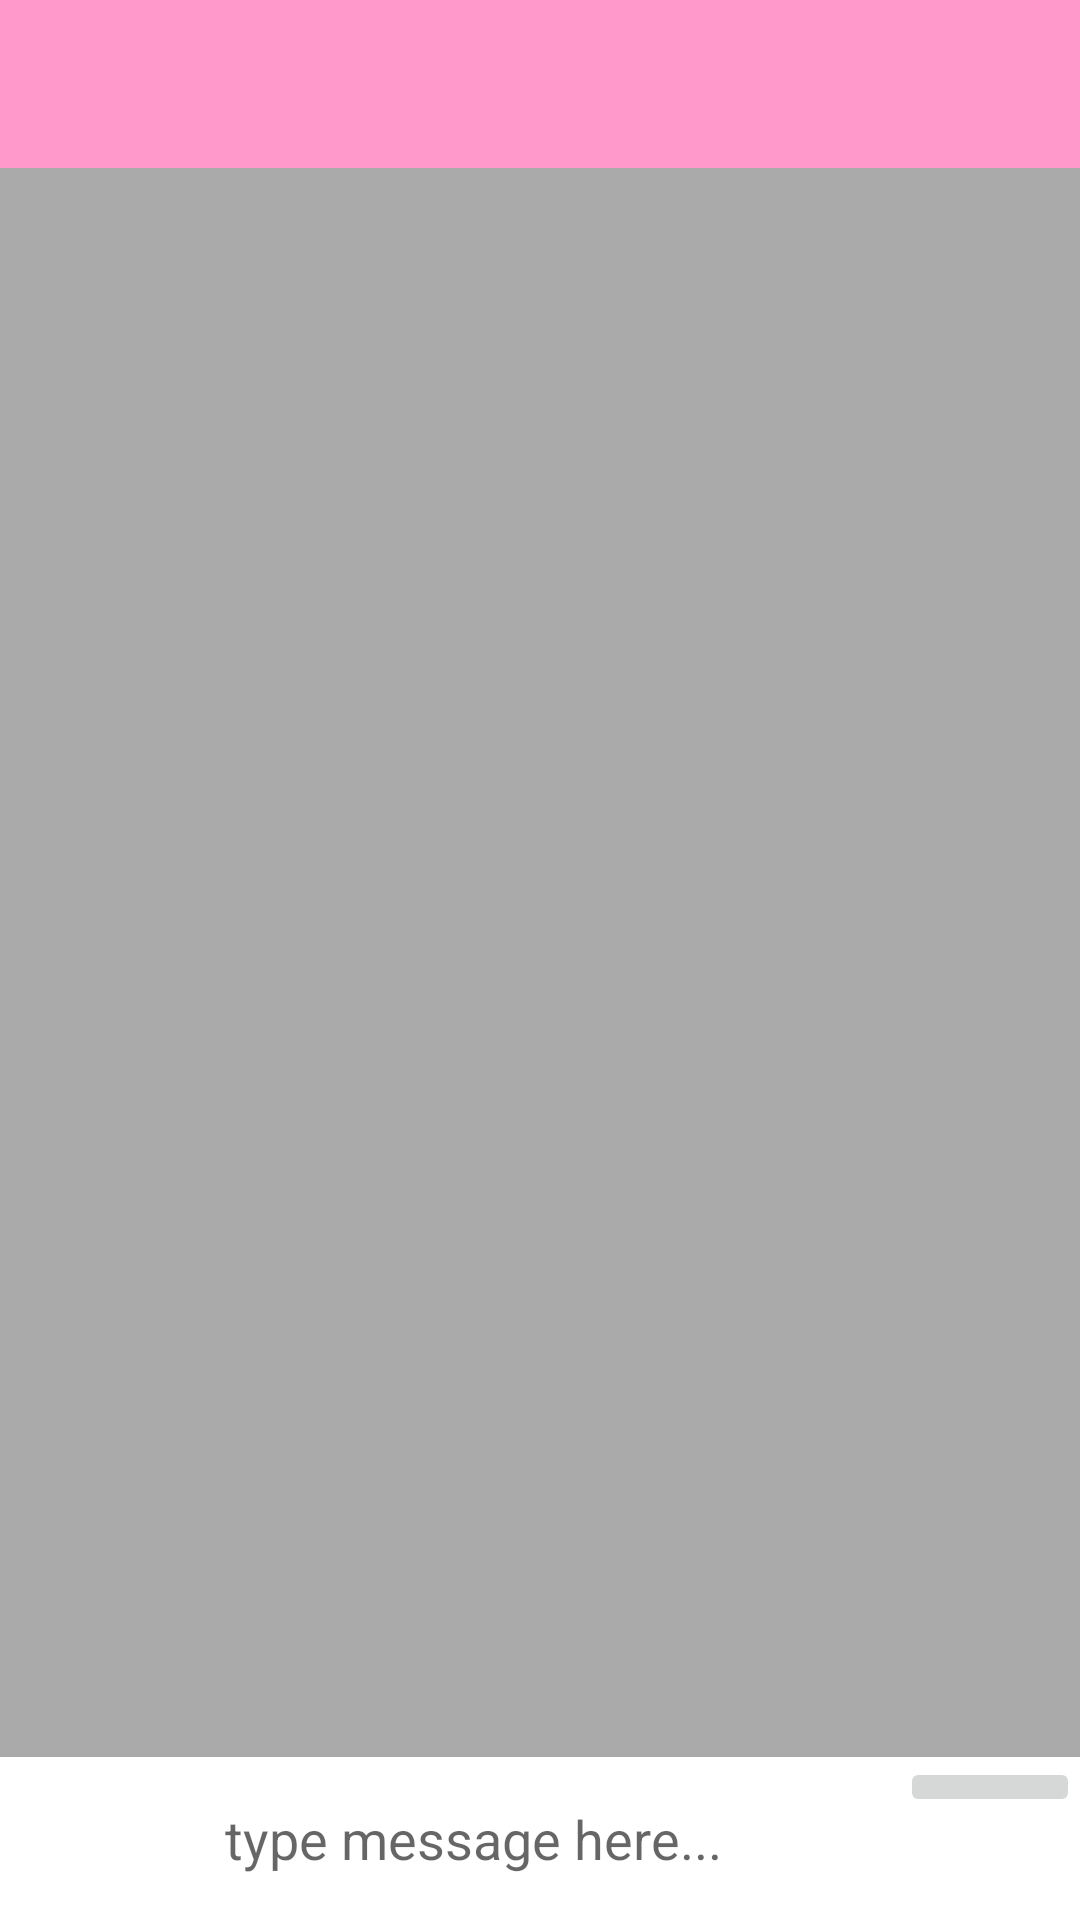

Write the Android layout XML for this screen, with the resource values it uses.
<!-- AndroidManifest.xml: application theme AppTheming -->
<!-- res/layout/activity_chat.xml -->
<?xml version="1.0" encoding="utf-8"?>
<RelativeLayout xmlns:android="http://schemas.android.com/apk/res/android"
    xmlns:app="http://schemas.android.com/apk/res-auto"
    xmlns:tools="http://schemas.android.com/tools"
    android:layout_width="match_parent"
    android:layout_height="match_parent"
    android:background="@android:color/darker_gray"
    tools:context=".ChatActivity">
    <include
        android:id="@+id/chat_toolbar"
        layout="@layout/app_bar_layout"
        ></include>

    <androidx.recyclerview.widget.RecyclerView
        android:id="@+id/private_messages_list_of_user"
        android:layout_width="match_parent"
        android:layout_height="match_parent"
        android:layout_above="@+id/chat_linear_layout"
        android:layout_below="@+id/chat_toolbar"
        android:layout_marginBottom="6dp"
        >

    </androidx.recyclerview.widget.RecyclerView>
    <RelativeLayout
        android:id="@+id/chat_linear_layout"
        android:layout_width="match_parent"
        android:layout_height="wrap_content"
         android:layout_alignParentStart="true"
        android:layout_alignParentBottom="true"
        android:background="@android:color/background_light"
        android:orientation="horizontal"
        >
        <ImageButton
            android:id="@+id/send_files_btn"
            android:layout_width="60dp"
            android:layout_height="50dp"
            android:src="@drawable/ic_baseline_camera_24"
            android:layout_alignParentStart="true"
            android:backgroundTint="@android:color/white"


            />
        <EditText
            android:id="@+id/input_message"
            android:layout_width="match_parent"
            android:layout_height="wrap_content"
            android:hint="type message here..."
            android:padding="15dp"
            android:maxLines="5"
            android:layout_toEndOf="@+id/send_files_btn"
            android:layout_toStartOf="@+id/send_message_btn"
            android:background="@android:color/white"
            />
        <ImageButton
            android:id="@+id/send_message_btn"
            android:layout_width="60dp"
            android:layout_height="wrap_content"
            android:src="@drawable/send_message"
            android:layout_alignParentEnd="true"

            />


    </RelativeLayout>

</RelativeLayout>
<!-- res/layout/app_bar_layout.xml (included above) -->
<?xml version="1.0" encoding="utf-8"?>
<androidx.appcompat.widget.Toolbar
    xmlns:android="http://schemas.android.com/apk/res/android"
    android:layout_width="match_parent"
    android:id="@+id/main_app_bar"
    android:background="@color/colorPrimaryDark"
    android:theme="@style/ThemeOverlay.AppCompat.Dark.ActionBar"
    android:layout_height="wrap_content">

</androidx.appcompat.widget.Toolbar>
<!-- resources referenced by this layout -->
<resources>
  <color name="colorPrimaryDark">#FF99CC</color>
  <style name="AppTheming" parent="Theme.AppCompat.Light.NoActionBar">
          
          <item name="colorPrimary">@color/colorPrimary</item>
          <item name="colorPrimaryDark">@color/colorPrimaryDark</item>
          <item name="colorAccent">@color/colorAccent</item>
      </style>
  <color name="colorPrimary">#FF99CC</color>
  <color name="colorAccent">#E1ECE8</color>
</resources>
